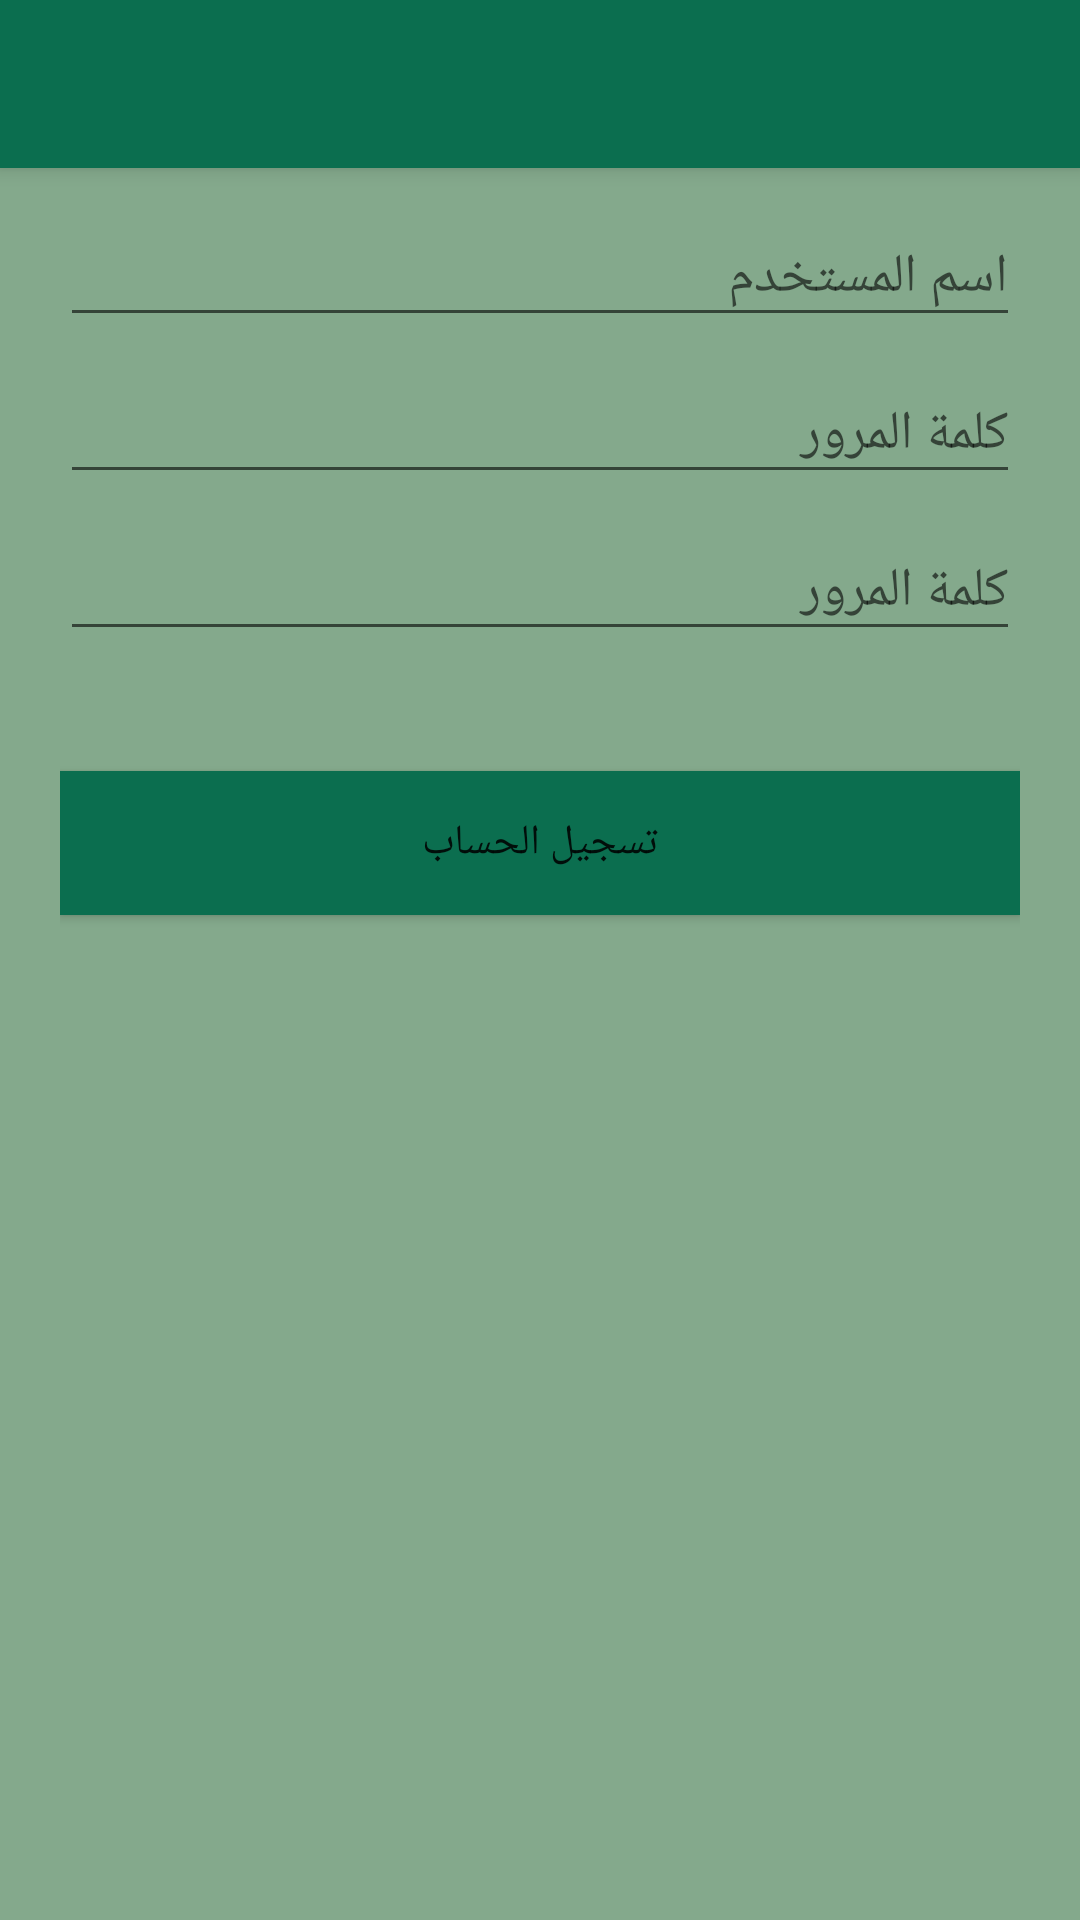

Android layout source for this screen:
<!-- AndroidManifest.xml: application theme MyMaterialTheme -->
<!-- res/layout/registration2.xml -->
<?xml version="1.0" encoding="utf-8"?>
<android.support.design.widget.CoordinatorLayout xmlns:android="http://schemas.android.com/apk/res/android"
    xmlns:app="http://schemas.android.com/apk/res-auto"
    android:layout_width="match_parent"
    android:layout_height="match_parent"
    android:background="@color/navigationBarColor">

    <android.support.design.widget.AppBarLayout
        android:layout_width="match_parent"
        android:layout_height="wrap_content"
        android:theme="@style/ThemeOverlay.AppCompat.Dark.ActionBar">

        <android.support.v7.widget.Toolbar
            android:id="@+id/toolbar"
            android:layout_width="match_parent"
            android:layout_height="wrap_content"
            android:background="@color/colorPrimary"
            app:layout_scrollFlags="scroll|enterAlways"
            app:popupTheme="@style/ThemeOverlay.AppCompat.Light" />
    </android.support.design.widget.AppBarLayout>

    <LinearLayout
        android:layout_width="fill_parent"
        android:layout_height="match_parent"
        android:orientation="vertical"
        android:paddingLeft="20dp"
        android:paddingRight="20dp"
        android:paddingTop="60dp">

        <android.support.design.widget.TextInputLayout
            android:id="@+id/input_layout_username"
            android:layout_width="match_parent"
            android:layout_height="wrap_content">

            <EditText
                android:id="@+id/input_username"
                android:layout_width="match_parent"
                android:layout_height="wrap_content"
                android:singleLine="true"
                android:hint="@string/hint_username" />
        </android.support.design.widget.TextInputLayout>

        <android.support.design.widget.TextInputLayout
            android:id="@+id/input_layout_password"
            android:layout_width="match_parent"
            android:layout_height="wrap_content">

            <EditText
                android:id="@+id/input_password"
                android:layout_width="match_parent"
                android:layout_height="wrap_content"
                android:inputType="textPassword"
                android:hint="@string/hint_password" />
        </android.support.design.widget.TextInputLayout>

        <android.support.design.widget.TextInputLayout
            android:id="@+id/input_layout_password2"
            android:layout_width="match_parent"
            android:layout_height="wrap_content">

            <EditText
                android:id="@+id/input_password2"
                android:layout_width="match_parent"
                android:layout_height="wrap_content"
                android:inputType="textPassword"
                android:hint="@string/hint_password" />
        </android.support.design.widget.TextInputLayout>

        <Button android:id="@+id/btn_signup"
            android:layout_width="fill_parent"
            android:layout_height="wrap_content"
            android:text="@string/btn_sign_up"
            android:background="@color/colorPrimary"
            android:layout_marginTop="40dp"
            />

    </LinearLayout>

</android.support.design.widget.CoordinatorLayout>
<!-- resources referenced by this layout -->
<resources>
  <color name="colorPrimary">#0B6E4F</color>
  <color name="navigationBarColor">#84A98C</color>
  <string name="btn_sign_up">تسجيل الحساب</string>
  <string name="hint_password">كلمة المرور</string>
  <string name="hint_username">اسم المستخدم</string>
  <style name="MyMaterialTheme" parent="MyMaterialTheme.Base">
      </style>
  <style name="MyMaterialTheme.Base" parent="Theme.AppCompat.Light.DarkActionBar">
          <item name="windowNoTitle">true</item>
          <item name="windowActionBar">false</item>
          <item name="colorPrimary">@color/colorPrimary</item>
          <item name="colorPrimaryDark">@color/colorPrimaryDark</item>
          <item name="colorAccent">@color/colorAccent</item>
      </style>
  <color name="colorPrimaryDark">#52796F</color>
  <color name="colorAccent">#c8e8ff</color>
</resources>
